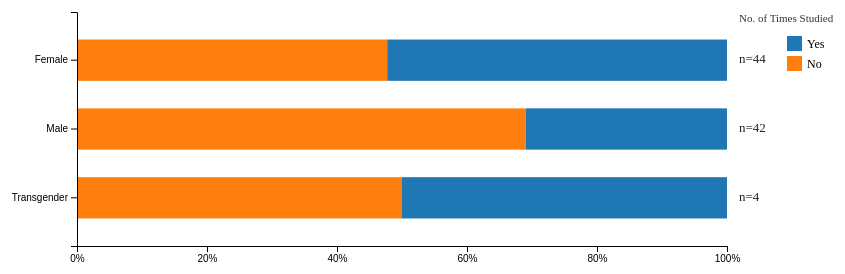
D3 v7 page, settled after 360 driven frames (6 s of simulated time); the page loaded 1 data file(s).


// ── script.js
function buildChart(rawData) {
  const titleOffset = -395;
  const titleVerticalOffset = -20; 
  
  d3.select("body")
    .insert("h1", ":first-child")
    .style("text-align", "center")
    .style("margin-left", `${titleOffset}px`)
    .style("margin-bottom", `${titleVerticalOffset}px`)
    .text("Conclusions of Bias for Gender Groups");

  const data = Object.keys(rawData).map((name) => {
    const yes = rawData[name].yes;
    const no = rawData[name].no;
    const total = yes + no;
    const pYes = total > 0 ? yes / total : 0;
    const pNo = total > 0 ? no / total : 0;
    return { name, yes, no, total, pYes, pNo };
  });

  const margin = { top: 36, right: 180, bottom: 30, left: 120 };
  const plotWidth = 650;
  const height = 300 - margin.top - margin.bottom;
  const countX = plotWidth + 12;
  const fullWidth = margin.left + plotWidth + margin.right;

  const svg = d3
    .select("body")
    .append("svg")
    .attr("width", fullWidth)
    .attr("height", height + margin.top + margin.bottom)
    .append("g")
    .attr("transform", `translate(${margin.left},${margin.top})`);

  const colors = { yes: "#1f77b4", no: "#ff7f0e" };

  const yScale = d3
    .scaleBand()
    .domain(data.map((d) => d.name))
    .range([0, height])
    .padding(0.4);

  const xScale = d3.scaleLinear().domain([0, 1]).range([0, plotWidth]);

  svg
    .selectAll(".bar-no")
    .data(data)
    .enter()
    .append("rect")
    .attr("class", "bar-no")
    .attr("y", (d) => yScale(d.name))
    .attr("x", 0)
    .attr("width", (d) => xScale(d.pNo))
    .attr("height", yScale.bandwidth())
    .attr("fill", colors.no);

  svg
    .selectAll(".bar-yes")
    .data(data)
    .enter()
    .append("rect")
    .attr("class", "bar-yes")
    .attr("y", (d) => yScale(d.name))
    .attr("x", (d) => xScale(d.pNo))
    .attr("width", (d) => xScale(d.pYes))
    .attr("height", yScale.bandwidth())
    .attr("fill", colors.yes);

  svg.append("g").call(d3.axisLeft(yScale));

  const xAxis = d3
    .axisBottom(xScale)
    .ticks(5)
    .tickFormat(d3.format(".0%"));

  svg.append("g").attr("transform", `translate(0,${height})`).call(xAxis);

  svg
    .append("text")
    .attr("x", countX)
    .attr("y", 10)
    .attr("font-size", "11px")
    .attr("fill", "#333")
    .text("No. of Times Studied");

  svg
    .selectAll("text.row-total")
    .data(data)
    .enter()
    .append("text")
    .attr("class", "row-total")
    .attr("x", countX)
    .attr("y", (d) => yScale(d.name) + yScale.bandwidth() / 2)
    .attr("dominant-baseline", "middle")
    .attr("font-size", "13px")
    .attr("fill", "#222")
    .text((d) => `n=${d.total}`);

    const legendOffset = 23; // Adjust this number to move legend up/down

    const legend = svg.append("g").attr("transform", `translate(${plotWidth + 60}, ${-22 + legendOffset})`);
    
    legend
    .append("rect")
    .attr("x", 0)
    .attr("y", 0 + legendOffset)
    .attr("width", 15)
    .attr("height", 15)
    .attr("fill", colors.yes);
    
    legend.append("text")
      .attr("x", 20)
      .attr("y", 12 + legendOffset)
      .attr("font-size", "12px")
      .text("Yes");
    
    legend
      .append("rect")
      .attr("y", 20 + legendOffset)
      .attr("width", 15)
      .attr("height", 15)
      .attr("fill", colors.no);
    
    legend
      .append("text")
      .attr("x", 20)
      .attr("y", 32 + legendOffset)
      .attr("font-size", "12px")
      .text("No");

}

d3.json("gender_conclusions.json")
  .then(buildChart)
  .catch((err) => {
    console.error(err);
    d3.select("body")
      .append("p")
      .style("color", "#c0392b")
      .style("max-width", "40rem")
      .style("font-family", "system-ui, sans-serif")
      .style("margin", "0 auto")
      .html(
        "Could not load <code>gender_conclusions.json</code>. " +
          "Browsers block loading local JSON when you open this page as a file. " +
          "From this folder, run a local server (e.g. <code>python -m http.server</code>) " +
          "and open the page at <code>http://localhost:8000/</code>."
      );
  });

### data: gender_conclusions.json
{
 "Female": {
  "no": 21,
  "yes": 23
 },
 "Male": {
  "no": 29,
  "yes": 13
 },
 "Transgender": {
  "no": 2,
  "yes": 2
 }
}